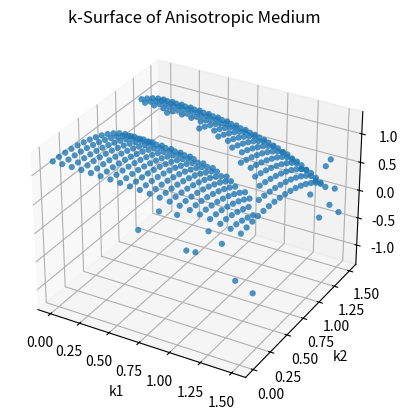

Write Python code to recreate this figure.
import numpy as np
import matplotlib.pyplot as plt
from mpl_toolkits.mplot3d import Axes3D
from scipy.optimize import root_scalar

# 定义折射率（各向异性）
n1 = 1.5  # x方向的折射率 n11
n2 = 1.2  # y方向的折射率 n22
n3 = 1.8  # z方向的折射率 n33

# 自由空间波数
k0 = 1.0  # 可以设为1，或者根据需要设定

# 定义波矢空间
k1_list = np.linspace(0, n1, 20)
k2_list = np.linspace(0, n2, 20)
k1, k2 = np.meshgrid(k1_list, k1_list)

k3 = np.empty_like(k1)

# 存储满足行列式为零的k3值
k3_positive = []

# 将行列式设为函数，关于k3
def d_k3(k3,k1,k2):
    f = ( (n1*n2*n3)**2 - (n1*n3)**2*(k1**2 + k3**2) - (n2*n3)**2*(k2**2 + k3**2) - (n1*n2)**2*(k1**2 + k2**2) 
            + (k1*k2)**2*(n1**2 + n2**2) + (k1*k3)**2*(n1**2 + n3**2) + (k2*k3)**2*(n2**2 + n3**2) + n3**2*k3**4 + n2**2*k2**4 + n1**2*k1**4
    )
    return f

for i in range(len(k1_list)):
    for j in range(len(k2_list)):
        k1_val = k1_list[i]
        k2_val = k2_list[j]
    
        res = root_scalar(d_k3,args = (k1_val,k2_val),method = "newton", bracket = (0.,n3), x0 = n3/2)
        k3[i,j] = res.root

# 转换为数组


# 绘制 k 表面
fig = plt.figure()
ax = fig.add_subplot(111, projection='3d')

ax.scatter(k1, k2, k3, cmap='viridis', edgecolor='none', alpha=0.8)

# 设置标签和标题
ax.set_xlabel('k1')
ax.set_ylabel('k2')
ax.set_title('k-Surface of Anisotropic Medium')
plt.show()
